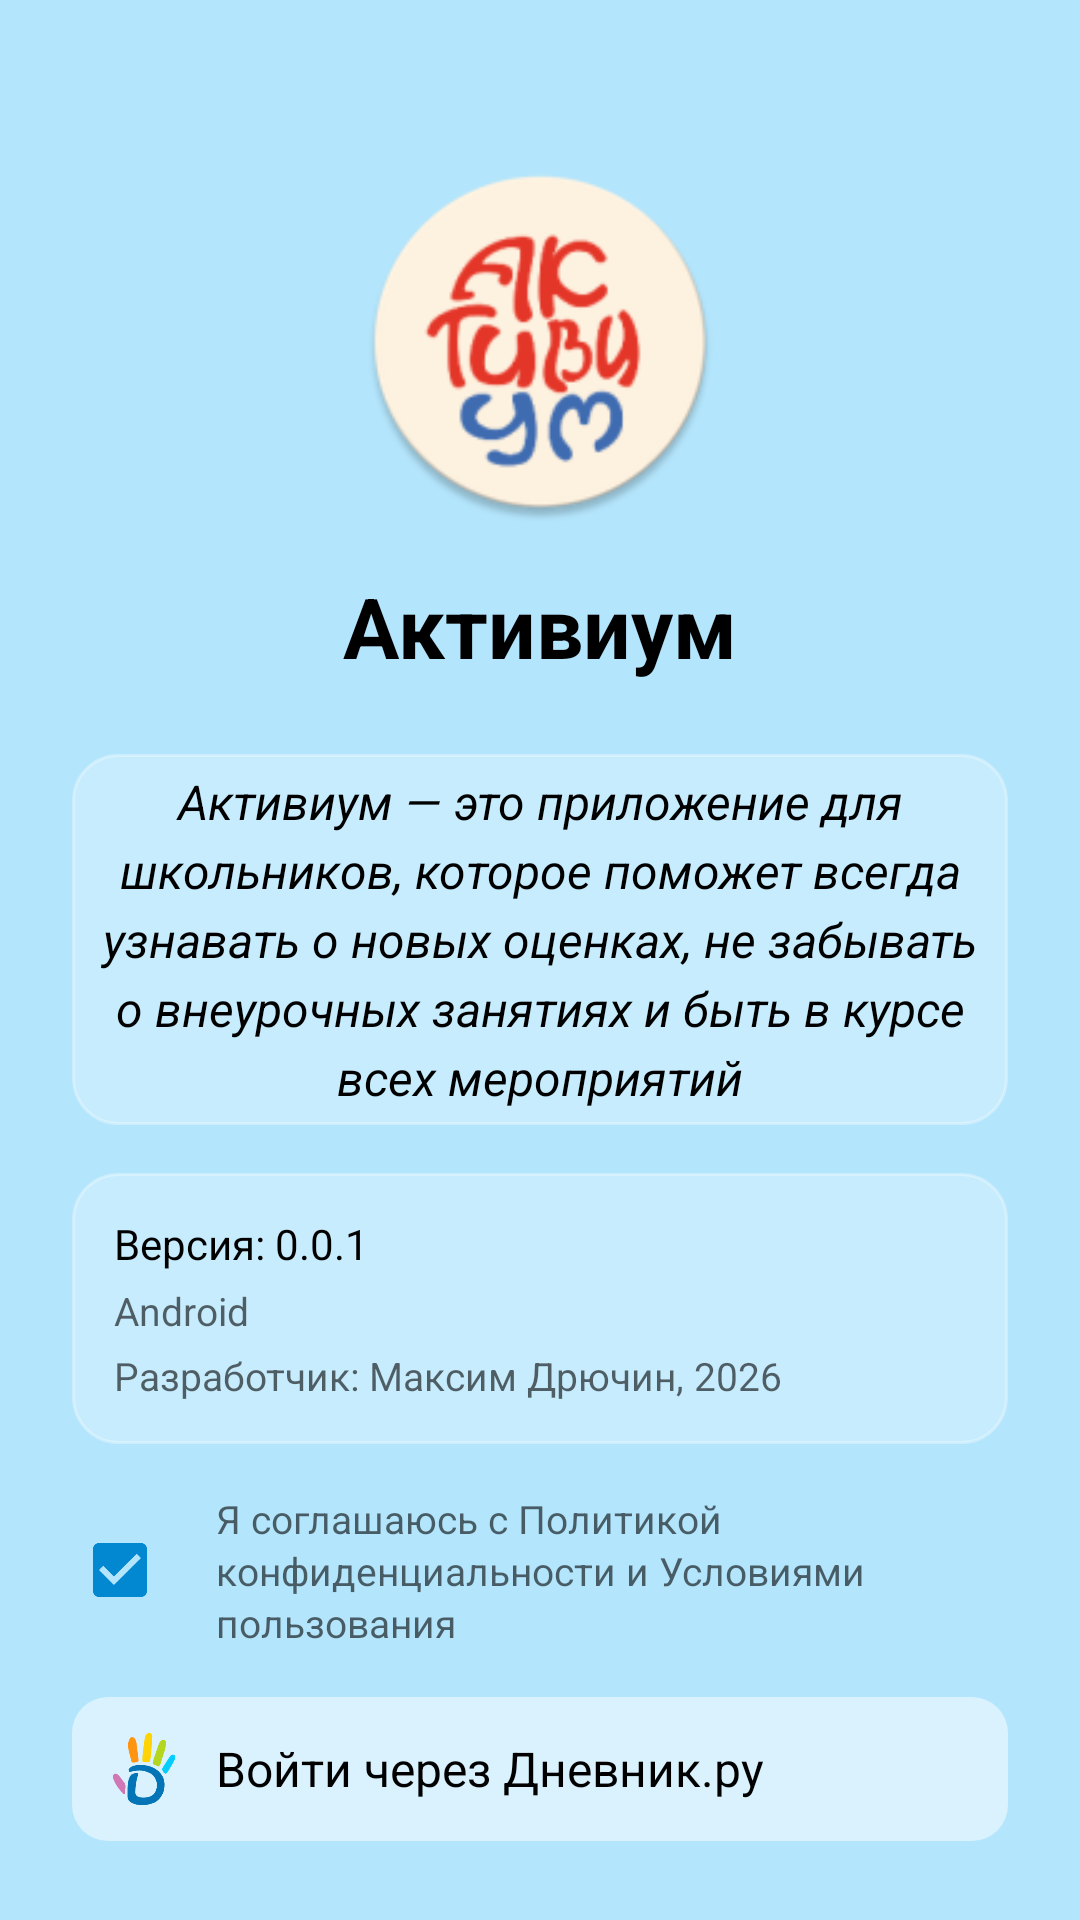

This screen was rendered from an Android layout file. Write that file and the resources it references.
<!-- AndroidManifest.xml: application theme Theme.Activium.Splash -->
<!-- res/layout/activity_login.xml -->
<?xml version="1.0" encoding="utf-8"?>
<ScrollView xmlns:android="http://schemas.android.com/apk/res/android"
    android:layout_width="match_parent"
    android:layout_height="match_parent"
    android:background="@color/main_bg"
    android:fillViewport="true">

    <LinearLayout
        android:id="@+id/contentContainer"
        android:layout_width="match_parent"
        android:layout_height="wrap_content"
        android:orientation="vertical"
        android:padding="24dp"
        android:gravity="center_horizontal">

        
        <ImageView
            android:id="@+id/logoApp"
            android:layout_width="120dp"
            android:layout_height="120dp"
            android:src="@mipmap/ic_launcher_round"
            android:contentDescription="@string/app_name"
            android:layout_marginTop="30dp" />

        
        <TextView
            android:id="@+id/appName"
            android:layout_width="wrap_content"
            android:layout_height="wrap_content"
            android:text="@string/app_name"
            android:textSize="28sp"
            android:textStyle="bold"
            android:textColor="@color/text_primary"
            android:layout_marginTop="16dp" />

        
        <TextView
            android:id="@+id/description"
            android:layout_width="match_parent"
            android:layout_height="wrap_content"
            android:padding="5dp"
            android:text="@string/hello"
            android:textSize="16sp"
            android:textStyle="italic"
            android:textColor="@color/text_primary"
            android:background="@drawable/login_about_bg"
            android:layout_marginTop="24dp"
            android:lineSpacingExtra="4dp"
            android:gravity="center" />

        
        <LinearLayout
            android:layout_width="match_parent"
            android:layout_height="wrap_content"
            android:layout_marginTop="16dp"
            android:orientation="vertical"
            android:background="@drawable/login_about_bg"
            android:padding="14dp">

            <TextView
                android:id="@+id/version"
                android:layout_width="wrap_content"
                android:layout_height="wrap_content"
                android:text="@string/default_version"
                android:textColor="@color/text_primary"
                android:textSize="14sp" />

            <TextView
                android:id="@+id/android"
                android:layout_width="wrap_content"
                android:layout_height="wrap_content"
                android:layout_marginTop="4dp"
                android:text="@string/default_android"
                android:textColor="@color/text_secondary"
                android:textSize="13sp" />

            <TextView
                android:layout_width="wrap_content"
                android:layout_height="wrap_content"
                android:layout_marginTop="4dp"
                android:text="@string/developer"
                android:textColor="@color/text_secondary"
                android:textSize="13sp" />

        </LinearLayout>

        
        <LinearLayout
            android:layout_width="match_parent"
            android:layout_height="wrap_content"
            android:orientation="horizontal"
            android:gravity="center_vertical"
            android:layout_marginTop="16dp">

            <CheckBox
                android:id="@+id/checkAgreement"
                android:layout_width="wrap_content"
                android:layout_height="wrap_content"
                android:checked="true"
                android:buttonTint="@color/thumb_switch_checked" />

            <TextView
                android:id="@+id/textAgreement"
                android:layout_width="0dp"
                android:layout_height="wrap_content"
                android:layout_weight="1"
                android:text="@string/login_agreement"
                android:textColor="@color/text_secondary"
                android:textSize="13sp"
                android:lineSpacingExtra="2dp" />

        </LinearLayout>

        
        <LinearLayout
            android:id="@+id/buttonLogin"
            android:layout_width="match_parent"
            android:layout_height="wrap_content"
            android:orientation="horizontal"
            android:gravity="center_vertical"
            android:background="@drawable/button_bg"
            android:padding="12dp"
            android:layout_marginTop="16dp"
            android:clickable="true"
            android:focusable="true">

            
            <ImageView
                android:layout_width="24dp"
                android:layout_height="24dp"
                android:src="@drawable/dnevnik_ru" />

            
            <TextView
                android:layout_width="wrap_content"
                android:layout_height="wrap_content"
                android:text="@string/login_with_dnevnik"
                android:textColor="@color/text_primary"
                android:textSize="16sp"
                android:layout_marginStart="12dp" />

            
            <FrameLayout
                android:id="@+id/loadingOverlay"
                android:layout_width="match_parent"
                android:layout_height="wrap_content"
                android:visibility="gone">

                <ProgressBar
                    android:layout_width="25dp"
                    android:layout_height="25dp"
                    android:layout_gravity="end" />

            </FrameLayout>

        </LinearLayout>

    </LinearLayout>

</ScrollView>
<!-- resources referenced by this layout -->
<resources>
  <color name="main_bg">#B3E5FC</color>
  <color name="text_primary">#000000</color>
  <color name="text_secondary">#99000000</color>
  <color name="thumb_switch_checked">#0288D1</color>
  <!-- drawable button_bg (drawable) -->
  <?xml version="1.0" encoding="utf-8"?>
  <shape xmlns:android="http://schemas.android.com/apk/res/android"
      android:shape="rectangle">
  
      <solid android:color="@color/button_bg" />
      <corners android:radius="12dp" />
  
  </shape>
  <!-- drawable dnevnik_ru: vector/xml drawable (drawable, 4130 chars, omitted) -->
  <!-- drawable login_about_bg (drawable) -->
  <?xml version="1.0" encoding="utf-8"?>
  <shape xmlns:android="http://schemas.android.com/apk/res/android"
      android:shape="rectangle">
  
      <solid android:color="@color/bg_login_about" />
      <corners android:radius="15dp" />
      <stroke
          android:width="1dp"
          android:color="@color/stroke_bg" />
  
  </shape>
  <!-- mipmap ic_launcher_round: webp bitmap (mipmap-hdpi, 4192 bytes) -->
  <string name="app_name">Активиум</string>
  <string name="default_android">Android</string>
  <string name="default_version">Версия: 0.0.1</string>
  <string name="developer">Разработчик: Максим Дрючин, 2026</string>
  <string name="hello">Активиум — это приложение для школьников, которое поможет всегда узнавать о новых оценках, не забывать о внеурочных занятиях и быть в курсе всех мероприятий</string>
  <string name="login_agreement">Я соглашаюсь с Политикой конфиденциальности и Условиями пользования</string>
  <string name="login_with_dnevnik">Войти через Дневник.ру</string>
  <style name="Theme.Activium.Splash" parent="Theme.Activium">
          <item name="android:windowBackground">@drawable/background</item>
      </style>
  <color name="button_bg">#80FFFFFF</color>
  <color name="bg_login_about">#40FFFFFF</color>
  <color name="stroke_bg">#50FFFFFF</color>
  <style name="Theme.Activium" parent="Theme.MaterialComponents.DayNight.NoActionBar">
          <item name="android:statusBarColor">@android:color/transparent</item>
          <item name="android:navigationBarColor">@android:color/transparent</item>
          <item name="android:windowDrawsSystemBarBackgrounds">true</item>
          <item name="android:windowLightStatusBar">true</item>
      </style>
  <!-- drawable background (drawable) -->
  <?xml version="1.0" encoding="utf-8"?>
  <shape xmlns:android="http://schemas.android.com/apk/res/android"
      android:shape="rectangle">
  
      <solid android:color="@color/main_bg"/>
  
  </shape>
</resources>
